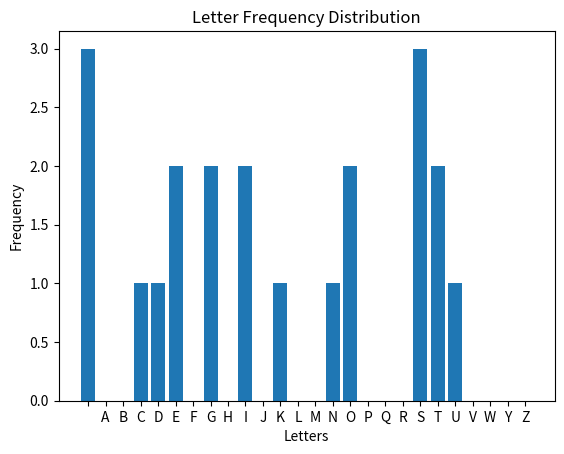

Write the Python code that produced this figure.
import matplotlib.pylab as plt

LETTERS = ' ABCDEFGHIJKLMNOPQRSTUVWYZ'


def frequency_analysis(text):
    text = text.upper()
    letter_frequency = {}

    for letter in LETTERS:
        letter_frequency[letter] = 0

    for letter in text:
        if letter in LETTERS:
            letter_frequency[letter] += 1

    return letter_frequency

def plot_distribution(frequencies):
    plt.bar(frequencies.keys(), frequencies.values())
    plt.xlabel('Letters')
    plt.ylabel('Frequency')
    plt.title('Letter Frequency Distribution')
    plt.show()

if __name__ == '__main__':
    plain_text = "Goksu is testing code"
    freq = frequency_analysis(plain_text)
    plot_distribution(freq)
